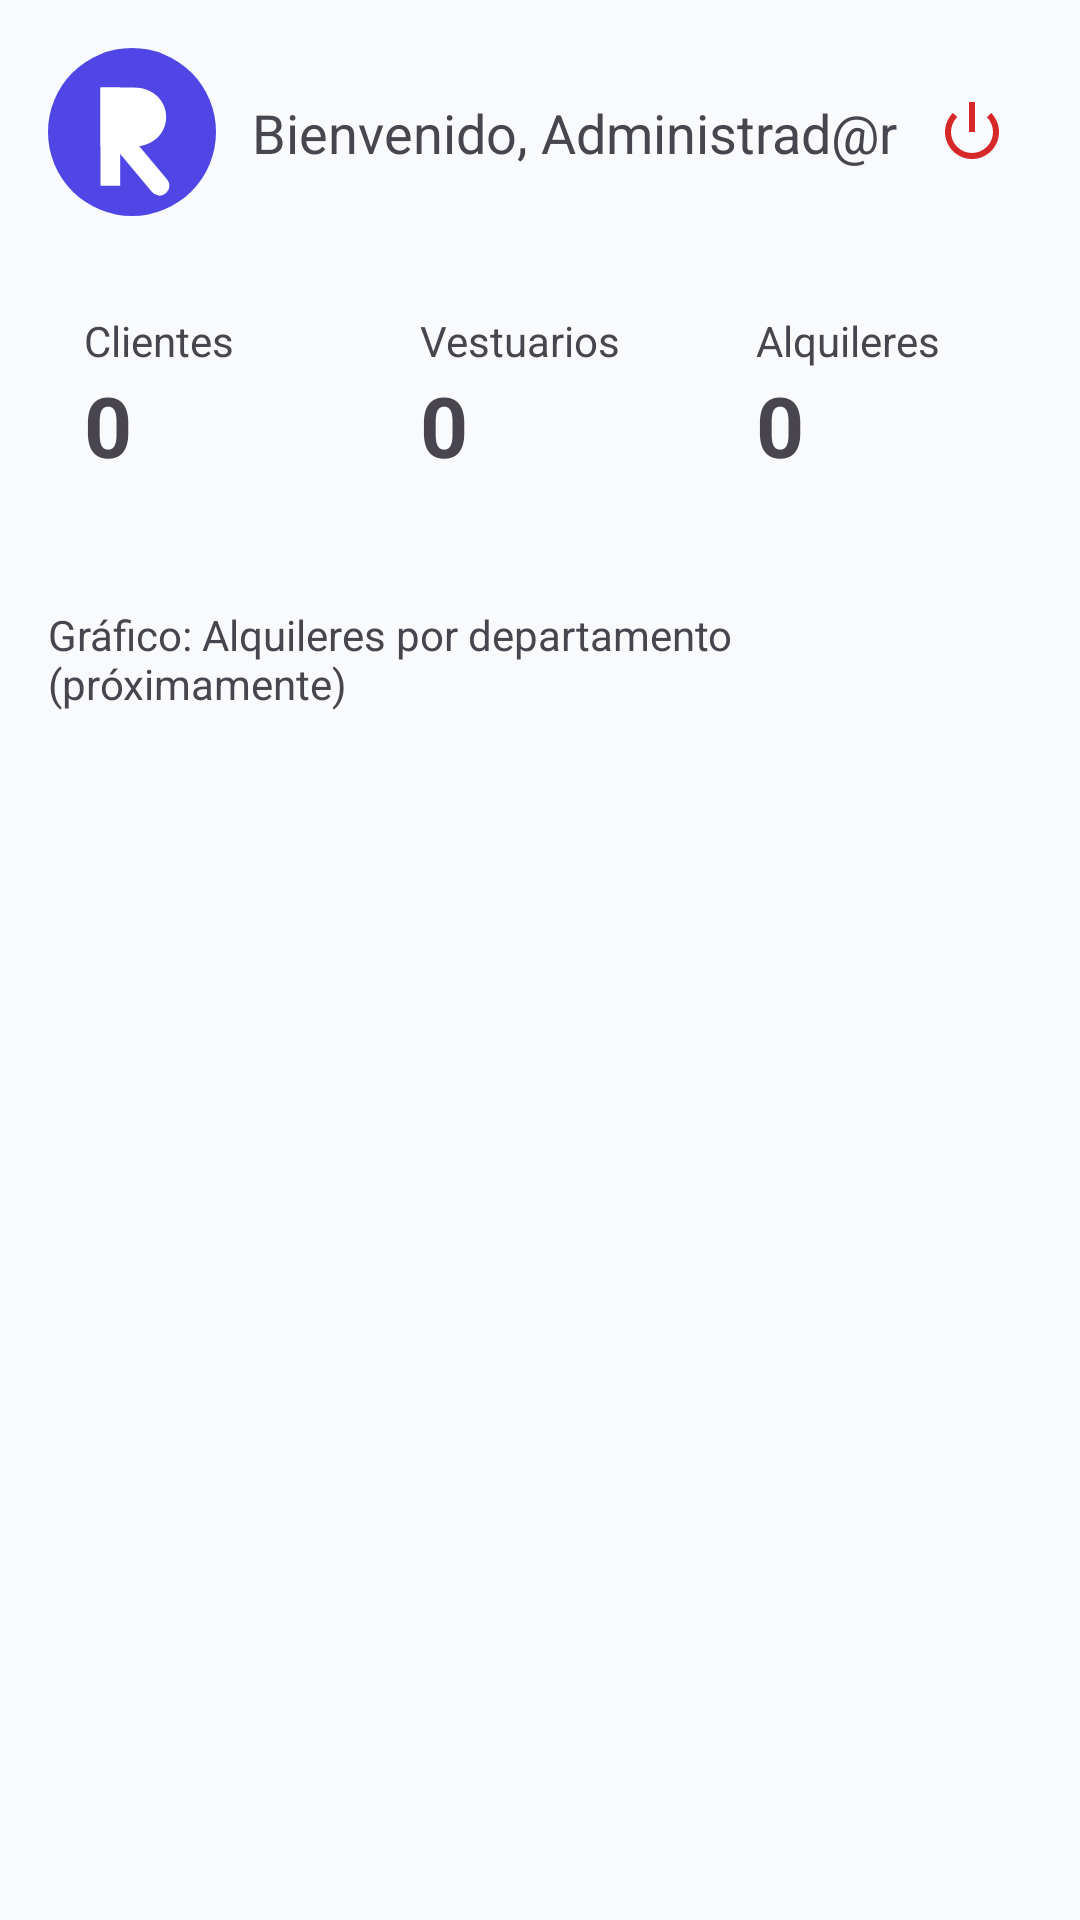

The Android layout XML behind this screen, and the referenced resources:
<!-- AndroidManifest.xml: application theme Theme.RAYMI -->
<!-- res/layout/fragment_dashboard.xml -->
<?xml version="1.0" encoding="utf-8"?>
<androidx.constraintlayout.widget.ConstraintLayout
    xmlns:android="http://schemas.android.com/apk/res/android"
    xmlns:app="http://schemas.android.com/apk/res-auto"
    android:layout_width="match_parent"
    android:layout_height="match_parent"
    android:padding="16dp"
    android:background="@color/bg">

    <ImageView
        android:id="@+id/logoSmall"
        android:layout_width="56dp"
        android:layout_height="56dp"
        android:src="@drawable/ic_raymi_logo"
        app:layout_constraintTop_toTopOf="parent"
        app:layout_constraintStart_toStartOf="parent"/>

    <TextView
        android:id="@+id/tvWelcome"
        android:layout_width="0dp"
        android:layout_height="wrap_content"
        android:text="Bienvenido, Administrad@r"
        android:textColor="@color/text_main"
        android:textSize="18sp"
        android:layout_marginStart="12dp"
        app:layout_constraintStart_toEndOf="@id/logoSmall"
        app:layout_constraintTop_toTopOf="@id/logoSmall"
        app:layout_constraintBottom_toBottomOf="@id/logoSmall"
        app:layout_constraintEnd_toStartOf="@id/btnLogout"/>

    
    <ImageButton
        android:id="@+id/btnLogout"
        android:layout_width="40dp"
        android:layout_height="40dp"
        android:src="@android:drawable/ic_lock_power_off"
        android:background="?attr/selectableItemBackgroundBorderless"
        android:contentDescription="Cerrar Sesión"
        android:tint="@color/colorAccent"
        app:layout_constraintTop_toTopOf="@id/logoSmall"
        app:layout_constraintBottom_toBottomOf="@id/logoSmall"
        app:layout_constraintEnd_toEndOf="parent"/>

    <LinearLayout
        android:id="@+id/llCards"
        android:layout_width="0dp"
        android:layout_height="wrap_content"
        android:orientation="horizontal"
        android:layout_marginTop="20dp"
        app:layout_constraintTop_toBottomOf="@id/logoSmall"
        app:layout_constraintStart_toStartOf="parent"
        app:layout_constraintEnd_toEndOf="parent">

        <LinearLayout
            android:layout_width="0dp"
            android:layout_weight="1"
            android:layout_height="90dp"
            android:orientation="vertical"
            android:padding="12dp"
            android:background="@color/card_bg"
            android:layout_marginEnd="8dp">

            <TextView
                android:id="@+id/tvClientesLabel"
                android:layout_width="wrap_content"
                android:layout_height="wrap_content"
                android:text="Clientes"
                android:textColor="@color/text_secondary"/>

            <TextView
                android:id="@+id/tvClientesCount"
                android:layout_width="wrap_content"
                android:layout_height="wrap_content"
                android:text="0"
                android:textColor="@color/text_main"
                android:textSize="28sp"
                android:textStyle="bold"/>
        </LinearLayout>

        <LinearLayout
            android:layout_width="0dp"
            android:layout_weight="1"
            android:layout_height="90dp"
            android:orientation="vertical"
            android:padding="12dp"
            android:background="@color/card_bg"
            android:layout_marginEnd="8dp">

            <TextView
                android:id="@+id/tvVestuariosLabel"
                android:layout_width="wrap_content"
                android:layout_height="wrap_content"
                android:text="Vestuarios"
                android:textColor="@color/text_secondary"/>

            <TextView
                android:id="@+id/tvVestuariosCount"
                android:layout_width="wrap_content"
                android:layout_height="wrap_content"
                android:text="0"
                android:textColor="@color/text_main"
                android:textSize="28sp"
                android:textStyle="bold"/>
        </LinearLayout>

        <LinearLayout
            android:layout_width="0dp"
            android:layout_weight="1"
            android:layout_height="90dp"
            android:orientation="vertical"
            android:padding="12dp"
            android:background="@color/card_bg">

            <TextView
                android:id="@+id/tvAlquileresLabel"
                android:layout_width="wrap_content"
                android:layout_height="wrap_content"
                android:text="Alquileres"
                android:textColor="@color/text_secondary"/>

            <TextView
                android:id="@+id/tvAlquileresCount"
                android:layout_width="wrap_content"
                android:layout_height="wrap_content"
                android:text="0"
                android:textColor="@color/text_main"
                android:textSize="28sp"
                android:textStyle="bold"/>
        </LinearLayout>
    </LinearLayout>

    <TextView
        android:id="@+id/tvPlaceholder"
        android:layout_width="0dp"
        android:layout_height="wrap_content"
        android:text="Gráfico: Alquileres por departamento (próximamente)"
        android:textColor="@color/text_secondary"
        android:layout_marginTop="20dp"
        app:layout_constraintTop_toBottomOf="@id/llCards"
        app:layout_constraintStart_toStartOf="parent"
        app:layout_constraintEnd_toEndOf="parent"/>

</androidx.constraintlayout.widget.ConstraintLayout>
<!-- resources referenced by this layout -->
<resources>
  <color name="colorAccent">#D62828</color>
  <!-- drawable ic_raymi_logo (drawable) -->
  <vector xmlns:android="http://schemas.android.com/apk/res/android"
      android:width="200dp"
      android:height="200dp"
      android:viewportWidth="512"
      android:viewportHeight="512">
  
      
      <path
          android:pathData="M256,256m-256,0a256,256 0,1 1,512 0a256,256 0,1 1,-512 0"
          android:fillColor="#4F46E5" />
  
      
  
      
      <path
          android:pathData="M160,120h100c60,0 100,40 100,90s-40,90 -100,90h-100z"
          android:fillColor="#FFFFFF" />
  
      
      <path
          android:pathData="M240,300 L340,420"
          android:strokeWidth="60"
          android:strokeColor="#FFFFFF"
          android:strokeLineCap="round"/>
  
      
      <path
          android:pathData="M160,120h60v300h-60z"
          android:fillColor="#FFFFFF" />
  
  </vector>
  <style name="Theme.RAYMI" parent="Theme.Material3.DayNight.NoActionBar">
          <item name="colorPrimary">#4F46E5</item> 
          <item name="android:windowBackground">#F8FAFC</item> 
          <item name="android:statusBarColor">#4F46E5</item> 
          <item name="android:windowLightStatusBar">false</item>
      </style>
</resources>
